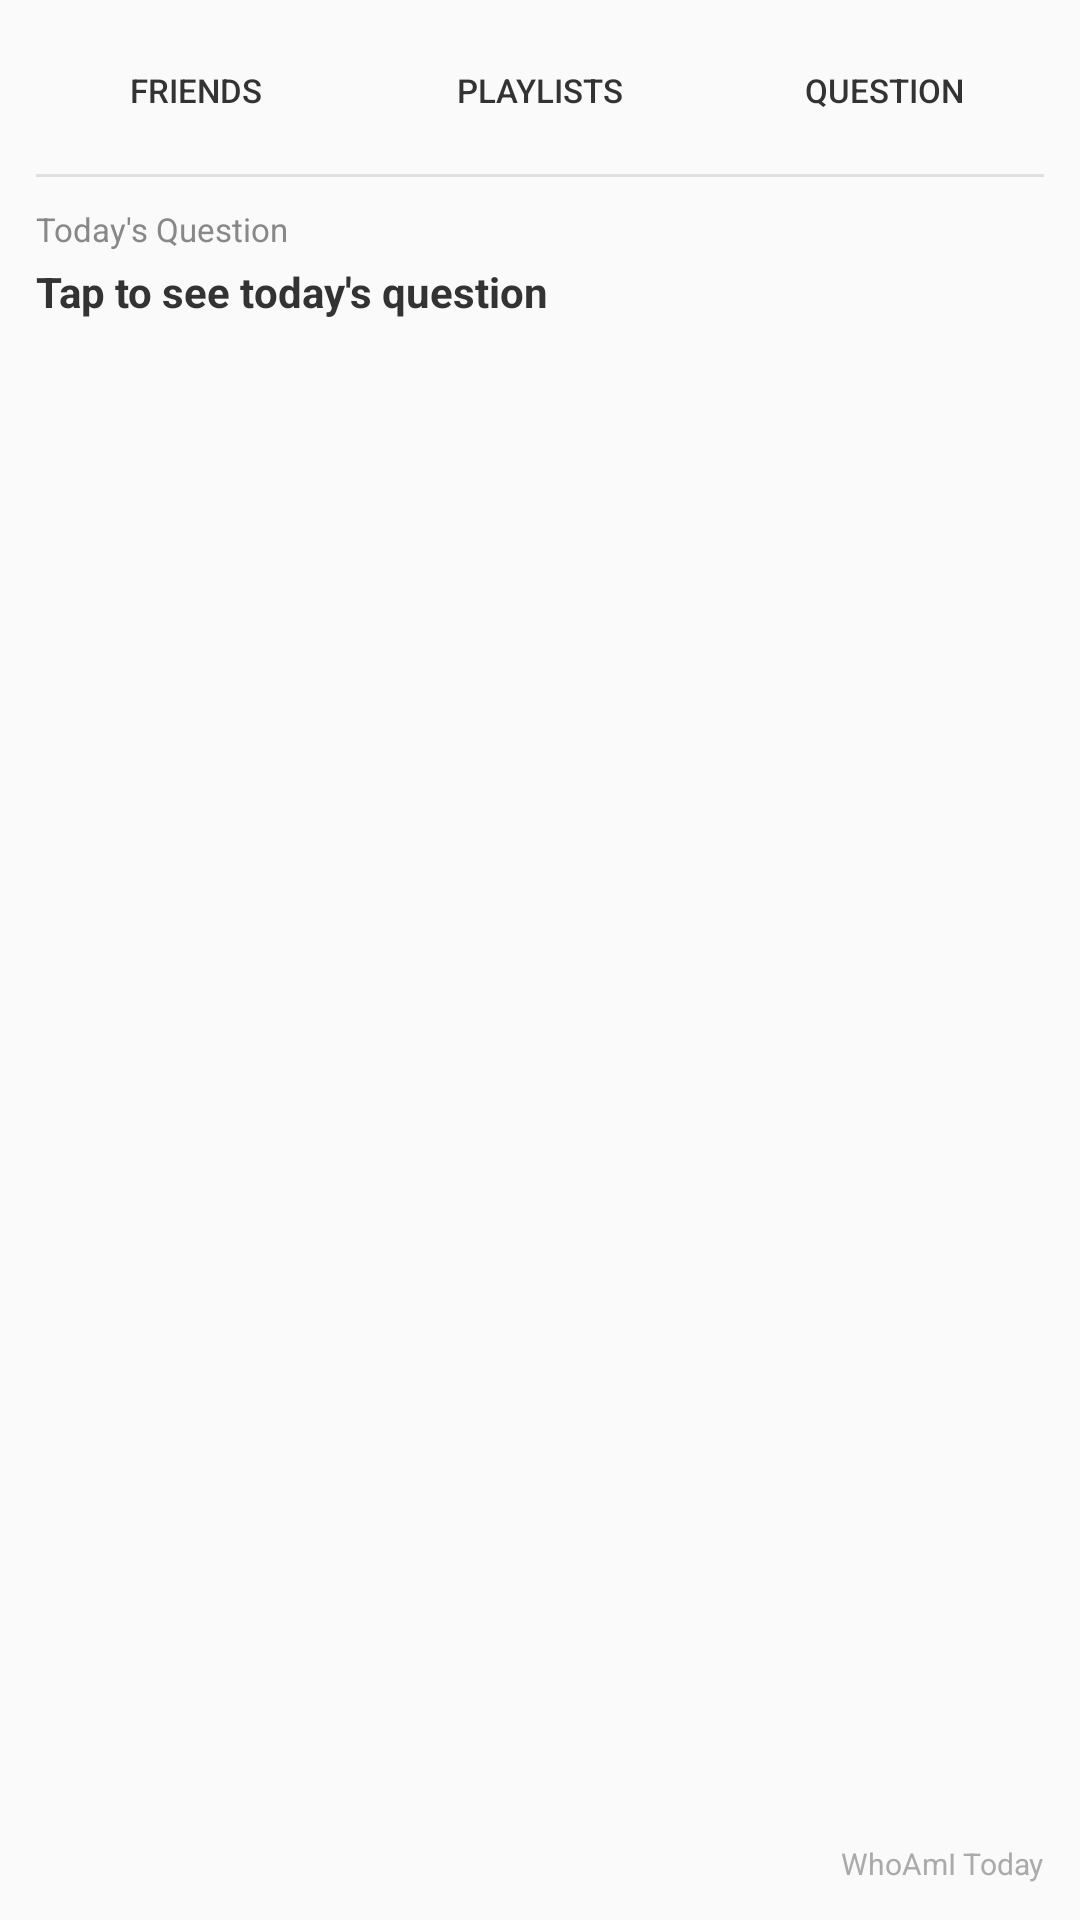

Android layout source for this screen:
<!-- AndroidManifest.xml: application theme BootTheme -->
<!-- res/layout/widget_medium.xml -->
<?xml version="1.0" encoding="utf-8"?>
<LinearLayout xmlns:android="http://schemas.android.com/apk/res/android"
    android:id="@+id/widget_container"
    android:layout_width="match_parent"
    android:layout_height="match_parent"
    android:orientation="vertical"
    android:background="@drawable/widget_background"
    android:padding="12dp">

    
    <LinearLayout
        android:layout_width="match_parent"
        android:layout_height="wrap_content"
        android:orientation="horizontal"
        android:gravity="center">

        <Button
            android:id="@+id/btn_friends"
            android:layout_width="0dp"
            android:layout_height="wrap_content"
            android:layout_weight="1"
            android:text="Friends"
            android:textSize="11sp"
            android:textColor="#333333"
            android:background="@drawable/widget_button_bg"
            android:layout_marginEnd="4dp"
            android:minHeight="36dp" />

        <Button
            android:id="@+id/btn_playlists"
            android:layout_width="0dp"
            android:layout_height="wrap_content"
            android:layout_weight="1"
            android:text="Playlists"
            android:textSize="11sp"
            android:textColor="#333333"
            android:background="@drawable/widget_button_bg"
            android:layout_marginStart="4dp"
            android:layout_marginEnd="4dp"
            android:minHeight="36dp" />

        <Button
            android:id="@+id/btn_question"
            android:layout_width="0dp"
            android:layout_height="wrap_content"
            android:layout_weight="1"
            android:text="Question"
            android:textSize="11sp"
            android:textColor="#333333"
            android:background="@drawable/widget_button_bg"
            android:layout_marginStart="4dp"
            android:minHeight="36dp" />
    </LinearLayout>

    
    <View
        android:layout_width="match_parent"
        android:layout_height="1dp"
        android:background="#E0E0E0"
        android:layout_marginTop="10dp"
        android:layout_marginBottom="10dp" />

    
    <LinearLayout
        android:layout_width="match_parent"
        android:layout_height="0dp"
        android:layout_weight="1"
        android:orientation="vertical">

        <TextView
            android:layout_width="wrap_content"
            android:layout_height="wrap_content"
            android:text="Today's Question"
            android:textSize="11sp"
            android:textColor="#888888" />

        <TextView
            android:id="@+id/question_text"
            android:layout_width="match_parent"
            android:layout_height="wrap_content"
            android:text="Tap to see today's question"
            android:textSize="14sp"
            android:textColor="#333333"
            android:textStyle="bold"
            android:maxLines="2"
            android:ellipsize="end"
            android:layout_marginTop="4dp" />

    </LinearLayout>

    
    <TextView
        android:layout_width="wrap_content"
        android:layout_height="wrap_content"
        android:text="WhoAmI Today"
        android:textSize="10sp"
        android:textColor="#AAAAAA"
        android:layout_gravity="end" />

</LinearLayout>
<!-- resources referenced by this layout -->
<resources>
  <style name="BootTheme" parent="Theme.BootSplash">
          <item name="bootSplashBackground">@color/bootsplash_background</item>
          <item name="bootSplashLogo">@drawable/bootsplash_logo</item>
          <item name="postBootSplashTheme">@style/AppTheme</item>
      </style>
  <style name="Theme.BootSplash" parent="Theme.AppCompat.DayNight.NoActionBar">
          <item name="bootSplashBackground">?android:colorBackground</item>
          <item name="bootSplashLogo">@android:drawable/sym_def_app_icon</item>
          <item name="postBootSplashTheme">?android:attr/theme</item>
      </style>
  <!-- drawable bootsplash_logo: png bitmap (drawable-hdpi, 5499 bytes) -->
  <style name="AppTheme" parent="Theme.AppCompat.DayNight.NoActionBar">
          
          <item name="android:editTextBackground">@drawable/rn_edit_text_material</item>
      </style>
</resources>
